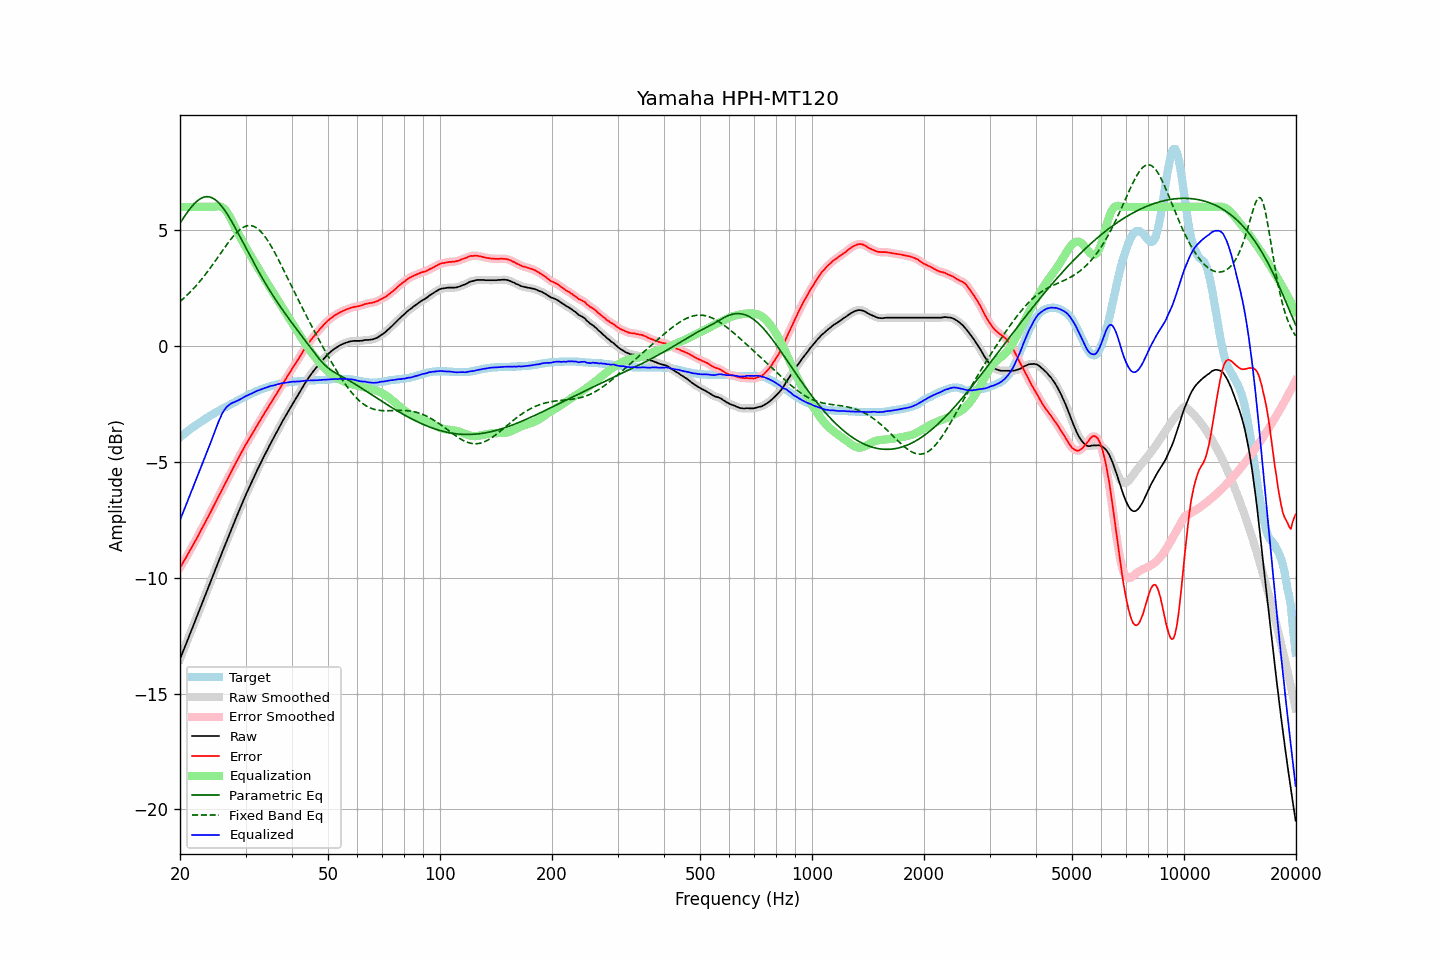

The table this chart was drawn from, first rows:
frequency, raw, error, smoothed, error_smoothed, equalization, parametric_eq, fixed_band_eq, equalized_raw, equalized_smoothed, target
20.00, -13.51, -9.57, -13.51, -9.57, 6.00, 5.30, 1.92, -7.51, -7.51, -3.94
20.20, -13.34, -9.46, -13.34, -9.45, 6.00, 5.40, 1.98, -7.34, -7.34, -3.88
20.40, -13.16, -9.33, -13.17, -9.34, 6.00, 5.51, 2.04, -7.16, -7.17, -3.83
20.61, -13.00, -9.22, -12.99, -9.22, 6.00, 5.61, 2.10, -7.00, -6.99, -3.77
20.81, -12.82, -9.10, -12.82, -9.10, 6.00, 5.71, 2.17, -6.82, -6.82, -3.72
21.02, -12.64, -8.98, -12.64, -8.98, 6.00, 5.81, 2.23, -6.64, -6.64, -3.66
21.23, -12.47, -8.86, -12.47, -8.86, 6.00, 5.90, 2.30, -6.47, -6.47, -3.61
21.44, -12.29, -8.73, -12.29, -8.73, 6.00, 5.99, 2.37, -6.29, -6.29, -3.56
21.66, -12.12, -8.61, -12.12, -8.61, 6.00, 6.07, 2.44, -6.12, -6.12, -3.51
21.87, -11.94, -8.48, -11.94, -8.48, 6.00, 6.14, 2.52, -5.94, -5.94, -3.46
22.09, -11.77, -8.36, -11.77, -8.36, 6.00, 6.21, 2.60, -5.77, -5.77, -3.41
22.31, -11.59, -8.23, -11.59, -8.23, 6.00, 6.27, 2.68, -5.59, -5.59, -3.36
22.54, -11.42, -8.09, -11.41, -8.09, 6.00, 6.32, 2.76, -5.42, -5.41, -3.32
22.76, -11.23, -7.96, -11.24, -7.96, 6.00, 6.37, 2.84, -5.23, -5.24, -3.27
22.99, -11.06, -7.83, -11.06, -7.83, 6.00, 6.40, 2.93, -5.06, -5.06, -3.23
23.22, -10.88, -7.70, -10.88, -7.70, 6.00, 6.42, 3.01, -4.88, -4.88, -3.18
23.45, -10.71, -7.57, -10.71, -7.57, 6.00, 6.44, 3.10, -4.71, -4.71, -3.14
23.69, -10.54, -7.44, -10.54, -7.44, 6.00, 6.44, 3.19, -4.54, -4.54, -3.09
23.92, -10.36, -7.31, -10.36, -7.31, 6.00, 6.44, 3.29, -4.36, -4.36, -3.05
24.16, -10.18, -7.18, -10.18, -7.18, 6.00, 6.42, 3.38, -4.18, -4.18, -3.00
24.40, -10.00, -7.04, -10.00, -7.04, 6.00, 6.39, 3.48, -4.00, -4.00, -2.96
24.65, -9.82, -6.90, -9.82, -6.90, 6.00, 6.35, 3.57, -3.82, -3.82, -2.92
24.89, -9.65, -6.77, -9.65, -6.76, 6.01, 6.31, 3.67, -3.64, -3.63, -2.88
25.14, -9.47, -6.63, -9.47, -6.63, 6.02, 6.25, 3.77, -3.45, -3.45, -2.84
25.39, -9.29, -6.49, -9.29, -6.49, 6.02, 6.18, 3.87, -3.26, -3.27, -2.80
25.65, -9.12, -6.36, -9.12, -6.36, 6.02, 6.11, 3.97, -3.11, -3.10, -2.76
25.91, -8.95, -6.22, -8.95, -6.22, 5.99, 6.02, 4.07, -2.96, -2.95, -2.72
26.16, -8.77, -6.09, -8.77, -6.09, 5.95, 5.93, 4.17, -2.82, -2.83, -2.68
26.43, -8.61, -5.95, -8.60, -5.95, 5.88, 5.84, 4.27, -2.72, -2.72, -2.65
26.69, -8.43, -5.82, -8.43, -5.82, 5.80, 5.73, 4.36, -2.64, -2.64, -2.61
26.96, -8.26, -5.69, -8.26, -5.69, 5.69, 5.62, 4.46, -2.57, -2.57, -2.57
27.23, -8.09, -5.55, -8.09, -5.55, 5.57, 5.51, 4.55, -2.52, -2.52, -2.54
27.50, -7.91, -5.41, -7.92, -5.41, 5.44, 5.39, 4.64, -2.47, -2.48, -2.50
27.77, -7.74, -5.28, -7.74, -5.28, 5.30, 5.27, 4.72, -2.44, -2.45, -2.46
28.05, -7.57, -5.14, -7.57, -5.14, 5.15, 5.14, 4.80, -2.42, -2.42, -2.43
28.33, -7.40, -5.01, -7.40, -5.01, 5.01, 5.02, 4.88, -2.39, -2.39, -2.39
28.62, -7.24, -4.88, -7.24, -4.88, 4.88, 4.89, 4.94, -2.35, -2.35, -2.35
28.90, -7.07, -4.76, -7.07, -4.75, 4.75, 4.76, 5.01, -2.32, -2.32, -2.31
29.19, -6.90, -4.62, -6.90, -4.63, 4.62, 4.62, 5.06, -2.28, -2.28, -2.28
29.48, -6.74, -4.50, -6.74, -4.50, 4.50, 4.49, 5.11, -2.24, -2.24, -2.24
29.78, -6.57, -4.37, -6.58, -4.37, 4.37, 4.36, 5.14, -2.20, -2.20, -2.20
30.08, -6.42, -4.24, -6.42, -4.25, 4.25, 4.23, 5.17, -2.16, -2.16, -2.17
30.38, -6.26, -4.13, -6.26, -4.13, 4.13, 4.09, 5.19, -2.13, -2.13, -2.13
30.68, -6.11, -4.01, -6.11, -4.01, 4.01, 3.96, 5.20, -2.10, -2.10, -2.10
30.99, -5.96, -3.90, -5.96, -3.90, 3.89, 3.83, 5.19, -2.07, -2.07, -2.06
31.30, -5.81, -3.78, -5.81, -3.78, 3.78, 3.70, 5.18, -2.04, -2.04, -2.03
31.61, -5.66, -3.66, -5.66, -3.66, 3.66, 3.57, 5.15, -2.00, -2.00, -2.00
31.93, -5.51, -3.54, -5.51, -3.54, 3.54, 3.45, 5.12, -1.97, -1.97, -1.97
32.24, -5.36, -3.42, -5.37, -3.42, 3.43, 3.32, 5.08, -1.93, -1.94, -1.94
32.57, -5.22, -3.31, -5.22, -3.31, 3.31, 3.20, 5.02, -1.91, -1.91, -1.91
32.89, -5.08, -3.20, -5.08, -3.20, 3.20, 3.07, 4.95, -1.89, -1.89, -1.88
33.22, -4.94, -3.08, -4.94, -3.08, 3.08, 2.95, 4.88, -1.86, -1.86, -1.86
33.55, -4.80, -2.97, -4.80, -2.97, 2.97, 2.83, 4.80, -1.83, -1.84, -1.83
33.89, -4.66, -2.85, -4.67, -2.85, 2.85, 2.72, 4.71, -1.81, -1.81, -1.81
34.23, -4.53, -2.74, -4.53, -2.74, 2.74, 2.60, 4.61, -1.79, -1.79, -1.79
34.57, -4.39, -2.63, -4.39, -2.63, 2.63, 2.49, 4.50, -1.76, -1.76, -1.76
34.92, -4.25, -2.51, -4.26, -2.52, 2.52, 2.38, 4.39, -1.74, -1.74, -1.74
35.27, -4.12, -2.40, -4.13, -2.41, 2.41, 2.27, 4.27, -1.72, -1.72, -1.72
35.62, -4.00, -2.30, -4.00, -2.30, 2.29, 2.16, 4.15, -1.71, -1.70, -1.70
35.97, -3.87, -2.19, -3.87, -2.19, 2.18, 2.05, 4.02, -1.69, -1.69, -1.68
... 635 more rows
